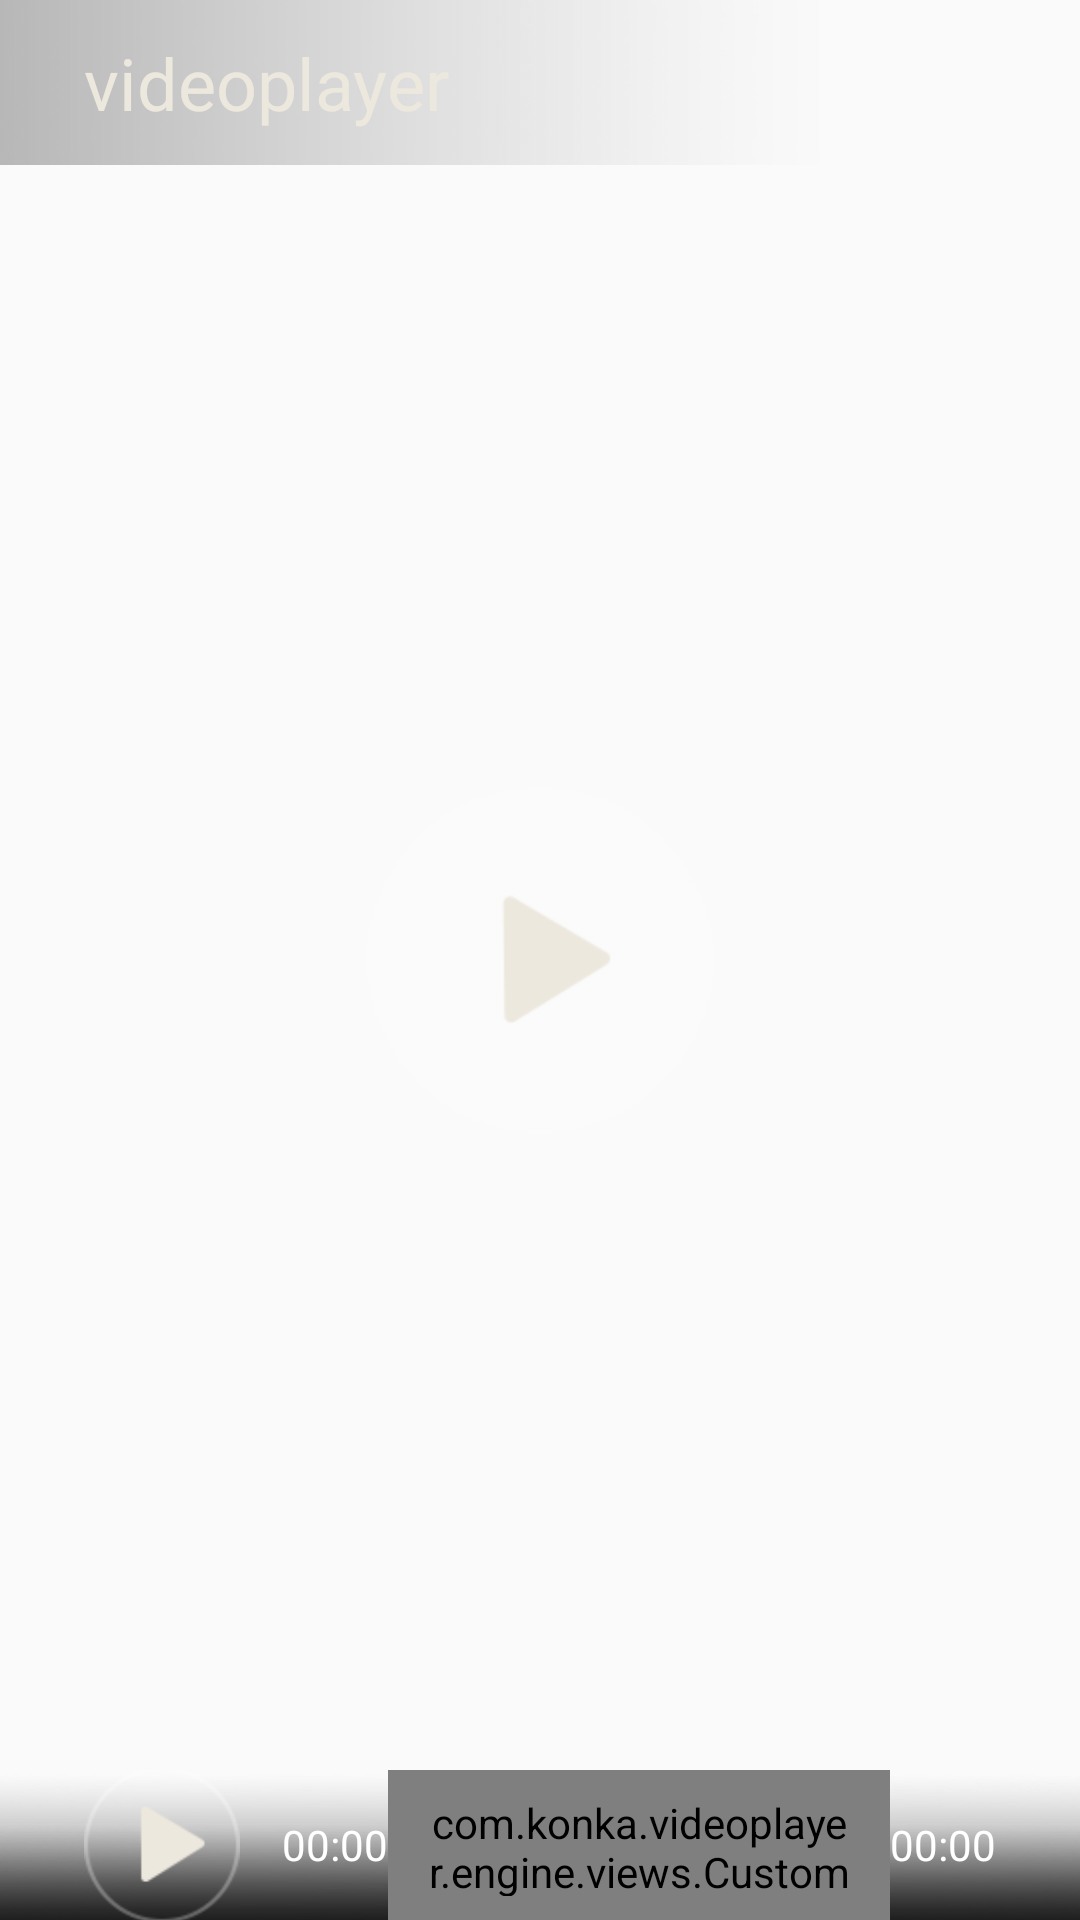

Here is an Android app screen rendered from its layout file. Give the layout XML and the strings, colors and styles it references.
<!-- AndroidManifest.xml: application theme AppTheme -->
<!-- res/layout/layout_standard_controll.xml -->
<?xml version="1.0" encoding="utf-8"?>
<RelativeLayout xmlns:android="http://schemas.android.com/apk/res/android"
    android:layout_width="match_parent"
    android:layout_height="match_parent">

    <LinearLayout
        android:id="@+id/layout_bottom"
        android:layout_width="match_parent"
        android:layout_height="50dp"
        android:layout_alignParentBottom="true"
        android:background="@drawable/bottom_control_bar_bg"
        android:gravity="center_vertical"
        android:orientation="horizontal"
        android:paddingEnd="28dp"
        android:paddingStart="28dp">

        <ImageView
            android:id="@+id/iv_bottom_start"
            android:layout_width="52dp"
            android:layout_height="52dp"
            android:src="@drawable/play" />

        <TextView
            android:id="@+id/current"
            android:layout_width="wrap_content"
            android:layout_height="wrap_content"
            android:layout_marginLeft="14dp"
            android:text="00:00"
            android:textColor="#ffffff" />

        <com.konka.videoplayer.engine.views.CustomSeekBar
            android:id="@+id/bottom_seek_progress"
            android:layout_width="0dp"
            android:layout_height="wrap_content"
            android:layout_gravity="center_vertical"
            android:layout_weight="1.0"
            android:background="@null"
            android:max="100"
            android:maxHeight="1dp"
            android:minHeight="1dp"
            android:paddingBottom="8dp"
            android:paddingLeft="12dp"
            android:paddingRight="12dp"
            android:paddingTop="8dp"
            android:progressDrawable="@drawable/jz_bottom_seek_progress"
            android:thumb="@drawable/jz_bottom_seek_thumb" />

        <TextView
            android:id="@+id/total"
            android:layout_width="wrap_content"
            android:layout_height="wrap_content"
            android:text="00:00"
            android:textColor="#ffffff" />

    </LinearLayout>

    <ProgressBar
        android:id="@+id/bottom_progress"
        style="?android:attr/progressBarStyleHorizontal"
        android:layout_width="match_parent"
        android:layout_height="1.5dp"
        android:layout_alignParentBottom="true"
        android:max="100"
        android:progressDrawable="@drawable/jz_bottom_progress" />

    <RelativeLayout
        android:id="@+id/layout_top"
        android:layout_width="match_parent"
        android:layout_height="wrap_content"
        android:layout_alignParentLeft="true"
        android:layout_alignParentStart="true"
        android:layout_alignParentTop="true"
        android:paddingEnd="28dp">

        <TextView
            android:id="@+id/title"
            android:layout_width="450dp"
            android:layout_height="55dp"
            android:background="@drawable/title_bg"
            android:gravity="center_vertical"
            android:paddingStart="28dp"
            android:text="@string/app_name"
            android:textColor="#ede8de"
            android:textSize="24dp" />

    </RelativeLayout>

    <ProgressBar
        android:id="@+id/loading"
        android:layout_width="45dp"
        android:layout_height="45dp"
        android:layout_centerHorizontal="true"
        android:layout_centerVertical="true"
        android:indeterminateDrawable="@drawable/jz_loading"
        android:visibility="invisible" />

    <LinearLayout
        android:id="@+id/start_layout"
        android:layout_width="wrap_content"
        android:layout_height="wrap_content"
        android:layout_centerHorizontal="true"
        android:layout_centerVertical="true"
        android:layout_gravity="center_vertical">

        <ImageView
            android:id="@+id/start"
            android:layout_width="@dimen/width_player_center_play_btn"
            android:layout_height="@dimen/height_player_center_play_btn"
            android:background="@drawable/play_big" />
    </LinearLayout>

    <TextView
        android:id="@+id/replay_text"
        android:layout_width="wrap_content"
        android:layout_height="wrap_content"
        android:layout_below="@+id/start_layout"
        android:layout_centerHorizontal="true"
        android:layout_marginTop="6dp"
        android:text="@string/replay"
        android:textColor="#ffffff"
        android:textSize="12sp"
        android:visibility="gone" />

    <LinearLayout
        android:id="@+id/retry_layout"
        android:layout_width="wrap_content"
        android:layout_height="wrap_content"
        android:layout_centerHorizontal="true"
        android:layout_centerVertical="true"
        android:gravity="center_horizontal"
        android:orientation="vertical"
        android:visibility="gone">

        <TextView
            android:layout_width="wrap_content"
            android:layout_height="wrap_content"
            android:text="@string/video_loading_faild"
            android:textColor="@android:color/white"
            android:textSize="14sp" />

        <TextView
            android:id="@+id/retry_btn"
            android:layout_width="wrap_content"
            android:layout_height="wrap_content"
            android:layout_marginTop="15dp"
            android:background="@drawable/retry_bg"
            android:paddingBottom="4dp"
            android:paddingLeft="9dp"
            android:paddingRight="9dp"
            android:paddingTop="4dp"
            android:text="@string/click_to_restart"
            android:textColor="@android:color/white"
            android:textSize="14sp" />
    </LinearLayout>

</RelativeLayout>
<!-- resources referenced by this layout -->
<resources>
  <dimen name="height_player_center_play_btn">116dp</dimen>
  <dimen name="width_player_center_play_btn">116dp</dimen>
  <!-- drawable play: png bitmap (drawable, 1796 bytes) -->
  <!-- drawable play_big: png bitmap (drawable, 2490 bytes) -->
  <!-- drawable title_bg: png bitmap (drawable, 3633 bytes) -->
  <string name="app_name">videoplayer</string>
  <string name="click_to_restart">Click to try again</string>
  <string name="replay">Replay</string>
  <string name="video_loading_faild">Video loading failed</string>
  <style name="AppTheme" parent="Theme.AppCompat.Light.DarkActionBar">
          
          <item name="colorPrimary">@color/colorPrimary</item>
          <item name="colorPrimaryDark">@color/colorPrimaryDark</item>
          <item name="colorAccent">@color/colorAccent</item>
      </style>
  <!-- not gathered from this repository: default colours our renderer supplied (Android Studio template values) -->
  <color name="colorPrimary">#FF6200EE</color>
  <color name="colorPrimaryDark">#FF3700B3</color>
  <color name="colorAccent">#FF03DAC5</color>
</resources>
